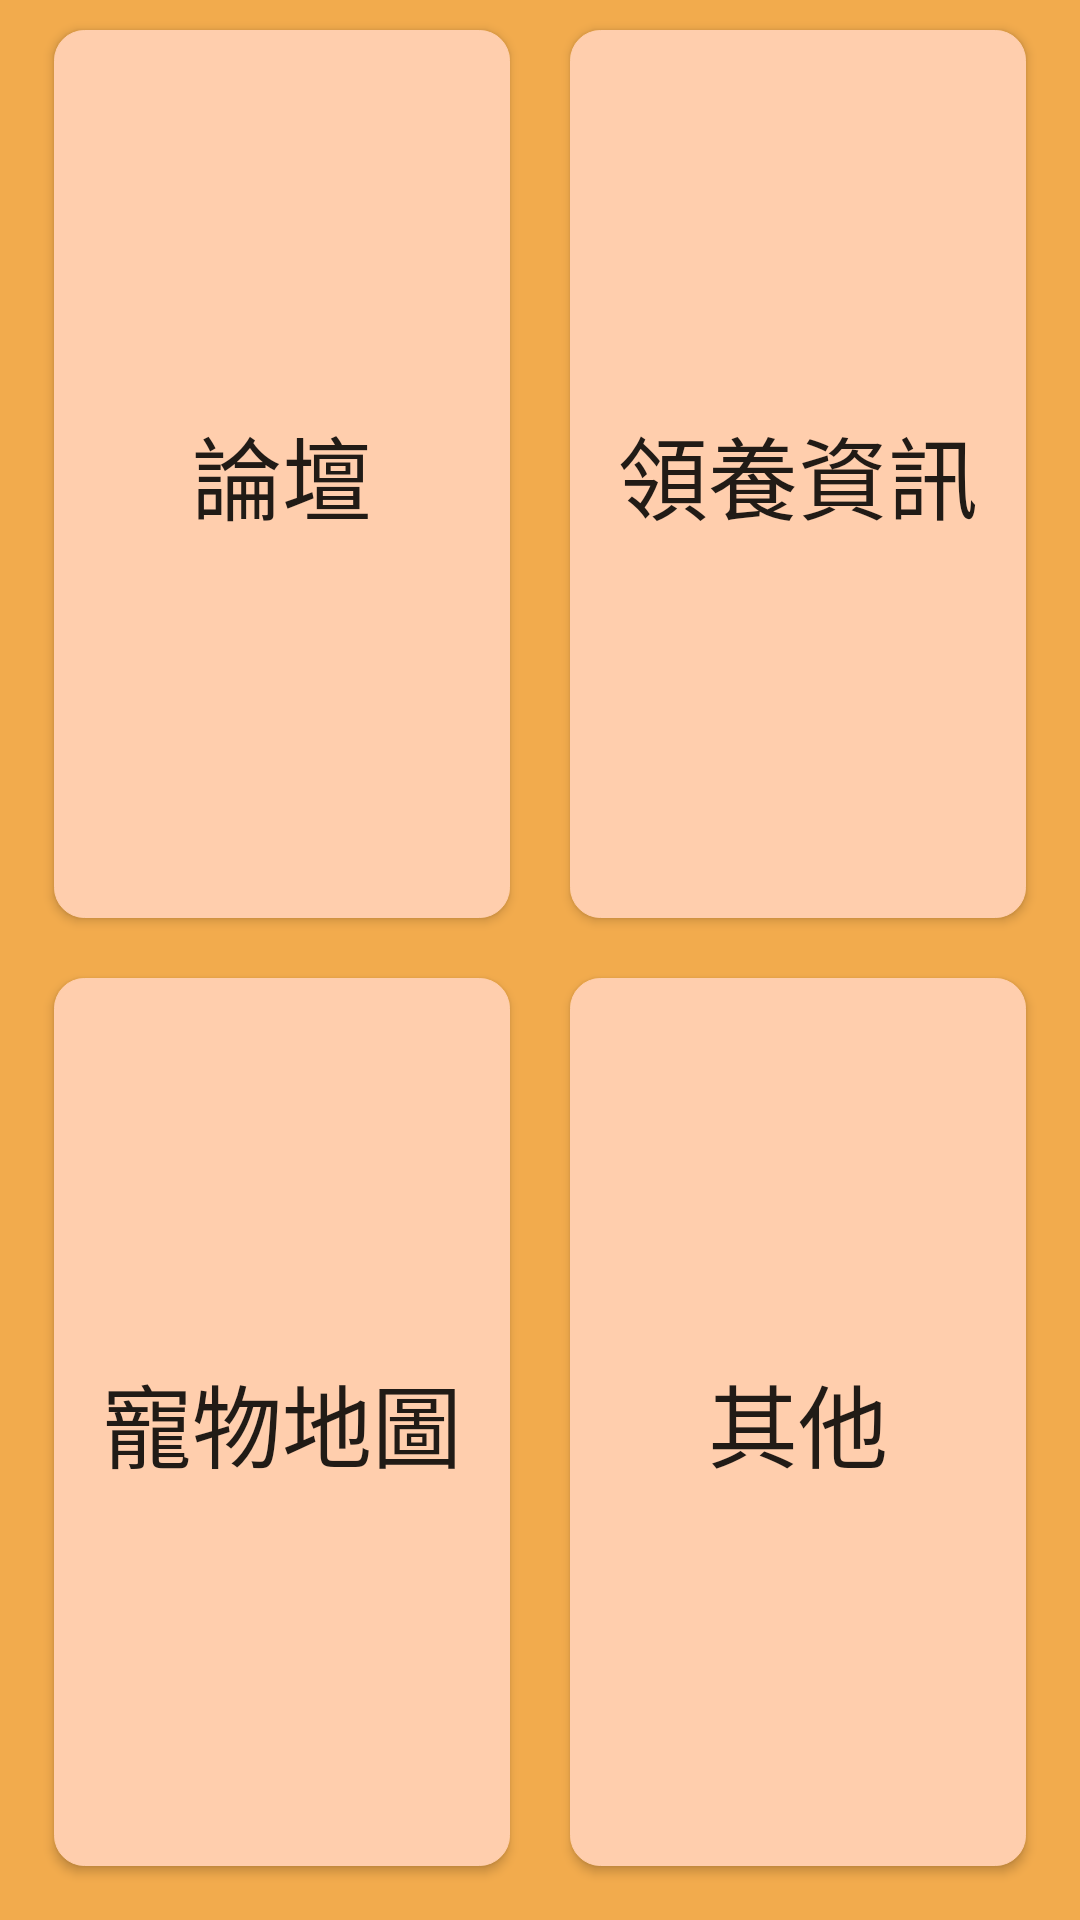

Layout XML and referenced resources for this Android screen:
<!-- AndroidManifest.xml: application theme AppTheme -->
<!-- res/layout/activity_home.xml -->
<?xml version="1.0" encoding="utf-8"?>
<android.support.constraint.ConstraintLayout xmlns:android="http://schemas.android.com/apk/res/android"
    xmlns:app="http://schemas.android.com/apk/res-auto"
    xmlns:tools="http://schemas.android.com/tools"
    android:layout_width="match_parent"
    android:layout_height="match_parent"
    android:background="@color/colorPrimary"
    tools:context="com.example.sungh.pettie.Home.HomeActivity">


    <LinearLayout
        android:layout_width="0dp"
        android:layout_height="0dp"
        android:layout_marginBottom="8dp"
        android:layout_marginEnd="8dp"
        android:layout_marginStart="8dp"
        android:layout_marginTop="0dp"
        android:orientation="vertical"

        app:layout_constraintBottom_toBottomOf="parent"
        app:layout_constraintLeft_toLeftOf="parent"
        app:layout_constraintRight_toRightOf="parent"
        app:layout_constraintTop_toTopOf="parent"
        app:layout_constraintVertical_bias="0.0"
        tools:layout_constraintBottom_creator="1"
        tools:layout_constraintLeft_creator="1"
        tools:layout_constraintRight_creator="1"
        tools:layout_constraintTop_creator="1">


        <LinearLayout
            android:layout_width="match_parent"
            android:layout_height="wrap_content"
            android:layout_weight="1"
            android:orientation="horizontal">


            <Button
                android:id="@+id/HomeFragBT"
                android:layout_width="wrap_content"
                android:layout_height="match_parent"
                android:layout_gravity="center"
                android:layout_margin="10dp"
                android:layout_weight="1"
                android:background="@drawable/btn_bg"
                android:text="　論壇　"
                android:textSize="30dp"/>

            <Button
                android:id="@+id/AdoptionBT"
                android:layout_width="wrap_content"
                android:layout_height="match_parent"
                android:layout_weight="1"
                android:layout_margin="10dp"
                android:layout_gravity="center"
                android:background="@drawable/btn_bg"
                android:text="領養資訊"
                android:textSize="30dp"/>

        </LinearLayout>

        <LinearLayout
            android:layout_width="match_parent"
            android:layout_height="wrap_content"
            android:layout_weight="1"
            android:orientation="horizontal">

            <Button
                android:id="@+id/PetmapBT"
                android:layout_width="wrap_content"
                android:layout_height="match_parent"
                android:layout_weight="1"
                android:layout_gravity="center"
                android:background="@drawable/btn_bg"
                android:layout_margin="10dp"
                android:text="寵物地圖"
                android:textSize="30dp"/>

            <Button
                android:id="@+id/button4"
                android:layout_width="wrap_content"
                android:layout_height="match_parent"
                android:layout_weight="1"
                android:layout_gravity="center"
                android:background="@drawable/btn_bg"
                android:layout_margin="10dp"
                android:text="　其他　"
                android:textSize="30dp"/>

        </LinearLayout>

    </LinearLayout>
</android.support.constraint.ConstraintLayout>
<!-- resources referenced by this layout -->
<resources>
  <color name="colorPrimary">#f2ab4d</color>
  <!-- drawable btn_bg (drawable) -->
  <?xml version="1.0" encoding="utf-8"?>
  <selector xmlns:android="http://schemas.android.com/apk/res/android">
      <item android:state_pressed="true">
          <shape android:shape="rectangle">
              <stroke android:width="1px" android:color="@color/colorPrimary" />
              <corners android:radius="10dp" />
              <solid android:color="@color/colorPrimary" />
          </shape>
      </item>
      <item>
          <shape android:shape="rectangle">
              <stroke android:width="1px" android:color="@color/colorPrimarylight" />
              <corners android:radius="10dp" />
              <solid android:color="@color/colorPrimarylight" />
          </shape>
      </item>
  </selector>
  <style name="AppTheme" parent="Theme.AppCompat.Light.DarkActionBar">
          <item name="actionBarStyle">@style/Widget.AppTheme.ActionBar</item>
          <item name="actionBarTheme">@style/ThemeOverlay.AppTheme.ActionBar</item>
          <item name="actionBarPopupTheme">@style/ThemeOverlay.AppTheme.PopupMenu</item>
      </style>
  <color name="colorPrimarylight">#ffcead</color>
  <style name="Widget.AppTheme.ActionBar" parent="Widget.AppCompat.ActionBar.Solid">
          
          <item name="background">@color/colorPrimary</item>
          
          <item name="elevation">4dp</item>
      </style>
  <style name="ThemeOverlay.AppTheme.ActionBar" parent="ThemeOverlay.AppCompat.Dark.ActionBar">
          
          <item name="android:textColorPrimary">#ffffff</item>
          
          <item name="android:textColorSecondary">#ffffff</item>
          
          <item name="actionMenuTextColor">#ffffff</item>
          
          <item name="colorControlNormal">#ffffff</item>
      </style>
  <style name="ThemeOverlay.AppTheme.PopupMenu" parent="ThemeOverlay.AppCompat.Dark">
          
          <item name="android:colorBackground">#b77f3a</item>
          
          <item name="android:textColorPrimary">#b77f3a</item>
      </style>
</resources>
